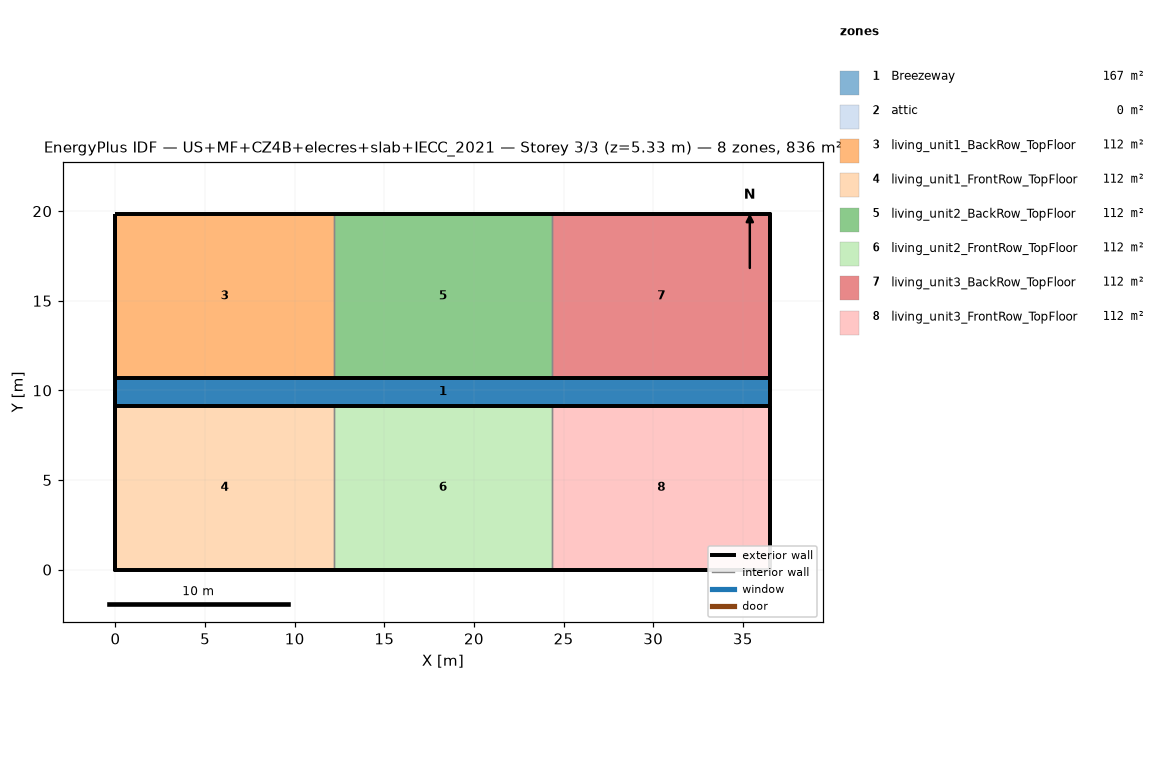
=== STOREY PLAN SPEC (per zone: floor XY polygon, exterior-wall plan segments, windows/doors) ===
zone 1: Breezeway  (167.0 m²)
  floor: (36.54, 9.16) (0.00, 9.16) (0.00, 10.68) (36.54, 10.68)
  floor: (36.54, 9.16) (0.00, 9.16) (0.00, 10.68) (36.54, 10.68)
  floor: (36.54, 9.16) (0.00, 9.16) (0.00, 10.68) (36.54, 10.68)
zone 2: attic  (0.0 m²)
  exterior wall: (36.54, 0.00) – (36.54, 19.84) – (36.54, 9.92)  [29.8 m]
  exterior wall: (0.00, 19.84) – (0.00, 0.00) – (0.00, 9.92)  [29.8 m]
zone 3: living_unit1_BackRow_TopFloor  (111.5 m²)
  floor: (12.18, 10.68) (0.00, 10.68) (0.00, 19.84) (12.18, 19.84)
  exterior wall: (12.18, 19.84) – (0.00, 19.84)  [12.2 m]
  exterior wall: (0.00, 19.84) – (0.00, 10.68)  [9.2 m]
  exterior wall: (0.00, 10.68) – (12.18, 10.68)  [12.2 m]
  interior walls: 1
zone 4: living_unit1_FrontRow_TopFloor  (111.5 m²)
  floor: (12.18, 0.00) (0.00, 0.00) (0.00, 9.16) (12.18, 9.16)
  exterior wall: (0.00, 0.00) – (12.18, 0.00)  [12.2 m]
  exterior wall: (0.00, 9.16) – (0.00, 0.00)  [9.2 m]
  exterior wall: (12.18, 9.16) – (0.00, 9.16)  [12.2 m]
  interior walls: 1
zone 5: living_unit2_BackRow_TopFloor  (111.5 m²)
  floor: (24.36, 10.68) (12.18, 10.68) (12.18, 19.84) (24.36, 19.84)
  exterior wall: (12.18, 10.68) – (24.36, 10.68)  [12.2 m]
  exterior wall: (24.36, 19.84) – (12.18, 19.84)  [12.2 m]
  interior walls: 2
zone 6: living_unit2_FrontRow_TopFloor  (111.5 m²)
  floor: (24.36, 0.00) (12.18, 0.00) (12.18, 9.16) (24.36, 9.16)
  exterior wall: (12.18, 0.00) – (24.36, 0.00)  [12.2 m]
  exterior wall: (24.36, 9.16) – (12.18, 9.16)  [12.2 m]
  interior walls: 2
zone 7: living_unit3_BackRow_TopFloor  (111.5 m²)
  floor: (36.54, 10.68) (24.36, 10.68) (24.36, 19.84) (36.54, 19.84)
  exterior wall: (36.54, 10.68) – (36.54, 19.84)  [9.2 m]
  exterior wall: (36.54, 19.84) – (24.36, 19.84)  [12.2 m]
  exterior wall: (24.36, 10.68) – (36.54, 10.68)  [12.2 m]
  interior walls: 1
zone 8: living_unit3_FrontRow_TopFloor  (111.5 m²)
  floor: (36.54, 0.00) (24.36, 0.00) (24.36, 9.16) (36.54, 9.16)
  exterior wall: (24.36, 0.00) – (36.54, 0.00)  [12.2 m]
  exterior wall: (36.54, 0.00) – (36.54, 9.16)  [9.2 m]
  exterior wall: (36.54, 9.16) – (24.36, 9.16)  [12.2 m]
  interior walls: 1

=== DERIVED (storey summary) ===
Building: US+MF+CZ4B+elecres+slab+IECC_2021
Storey: 3 of 3  (floor level z = 5.33 m)
Storey gross floor area: 836.2 m²
Zones on this storey: 8
  - Breezeway: floor 167.0 m²
  - attic: floor 0.0 m²; exterior wall 59.5 m (81.9 m²); WWR 0.0%
  - living_unit1_BackRow_TopFloor: floor 111.5 m²; exterior wall 33.5 m (86.9 m²); WWR 0.0%
  - living_unit1_FrontRow_TopFloor: floor 111.5 m²; exterior wall 33.5 m (86.9 m²); WWR 0.0%
  - living_unit2_BackRow_TopFloor: floor 111.5 m²; exterior wall 24.4 m (63.1 m²); WWR 0.0%
  - living_unit2_FrontRow_TopFloor: floor 111.5 m²; exterior wall 24.4 m (63.1 m²); WWR 0.0%
  - living_unit3_BackRow_TopFloor: floor 111.5 m²; exterior wall 33.5 m (86.9 m²); WWR 0.0%
  - living_unit3_FrontRow_TopFloor: floor 111.5 m²; exterior wall 33.5 m (86.9 m²); WWR 0.0%
Zone adjacency (shared interzone walls):
  - living_unit1_BackRow_TopFloor ↔ living_unit2_BackRow_TopFloor
  - living_unit1_FrontRow_TopFloor ↔ living_unit2_FrontRow_TopFloor
  - living_unit2_BackRow_TopFloor ↔ living_unit3_BackRow_TopFloor
  - living_unit2_FrontRow_TopFloor ↔ living_unit3_FrontRow_TopFloor